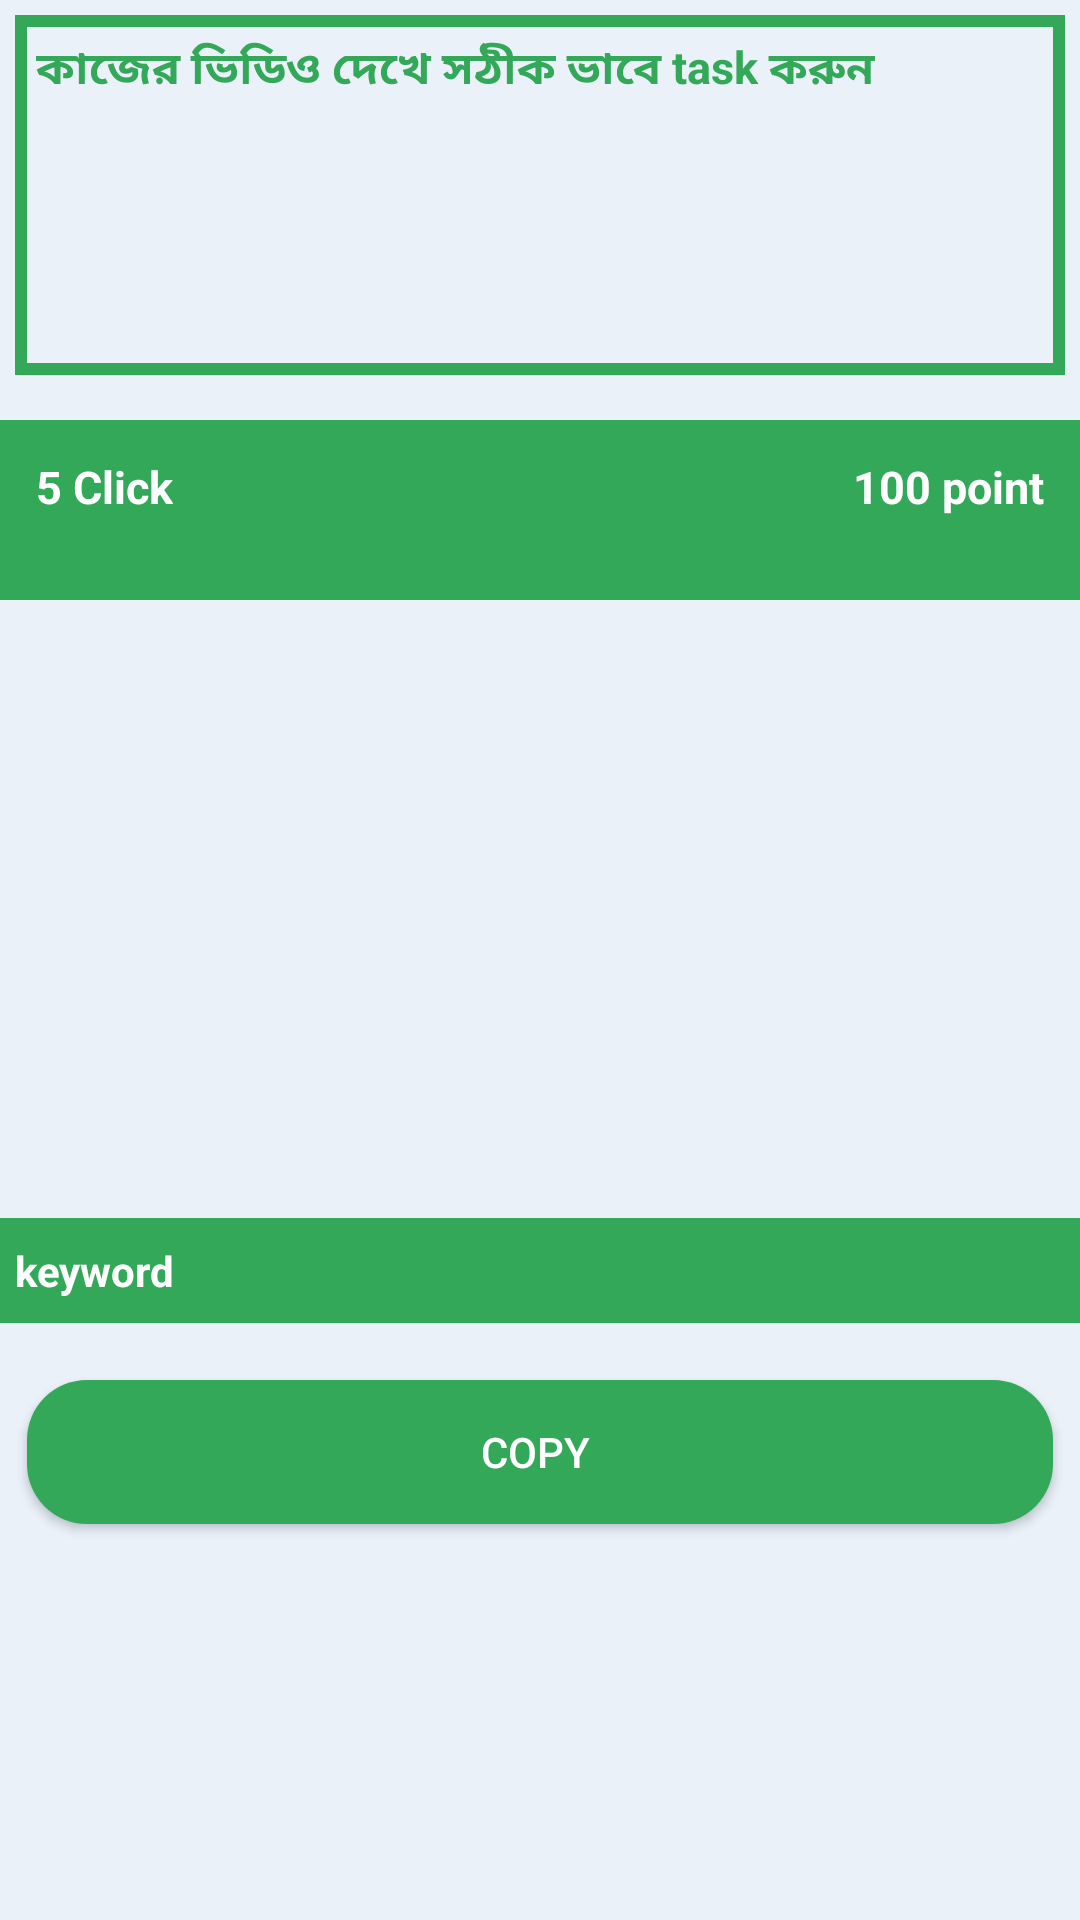

Here is an Android app screen rendered from its layout file. Give the layout XML and the strings, colors and styles it references.
<!-- AndroidManifest.xml: application theme Theme.MyApplication -->
<!-- res/layout/taskrun.xml -->
<LinearLayout xmlns:android="http://schemas.android.com/apk/res/android"
    xmlns:app="http://schemas.android.com/apk/res-auto"
	android:id="@+id/taskrun_main_layout"
    android:layout_width="match_parent"
    android:layout_height="match_parent"
    android:background="@color/whitesmoke"
    android:orientation="vertical" >

    <LinearLayout
        android:layout_width="match_parent"
        android:layout_height="wrap_content"
        android:layout_margin="5dp"
        android:background="@drawable/border"
        android:gravity="start"
        android:minHeight="120dp"
        android:padding="3dp" >

        <TextView
            android:id="@+id/taskrun_notice"
            style="@style/smalltextstyle"
            android:text="@string/task_notice" />
    </LinearLayout>

    <LinearLayout
        android:id="@+id/taskrun_body"
        android:layout_width="match_parent"
        android:layout_height="wrap_content"
        android:orientation="vertical" >

        <RelativeLayout
            android:layout_width="match_parent"
            android:layout_height="60dp"
            android:layout_marginTop="10dp"
            android:background="@color/app_main_color"
            android:orientation="vertical"
            android:padding="8dp" >

            <TextView
                android:id="@+id/taskrun_viewtv"
                style="@style/white_small_textstyle"
                android:layout_width="wrap_content"
                android:layout_height="wrap_content"
                android:layout_alignParentLeft="true"
                android:layout_gravity="center"
                android:text="5 Click" />

            <TextView
                android:id="@+id/taskrun_pointtv"
                style="@style/white_small_textstyle"
                android:layout_width="wrap_content"
                android:layout_height="wrap_content"
                android:layout_alignParentRight="true"
                android:layout_gravity="center"
                android:text="100 point" />
        </RelativeLayout>

        <ImageView
            android:id="@+id/taskrun_ss"
            android:layout_width="match_parent"
            android:layout_height="180dp"
            android:layout_marginBottom="6dp"
            android:layout_marginTop="10dp"
            android:scaleType="fitXY"
            android:src="@drawable/nagod" />

        <TextView
            android:id="@+id/taskrun_keyword"
            android:layout_width="match_parent"
            android:layout_height="wrap_content"
            android:layout_marginVertical="10dp"
            android:background="@color/app_main_color"
            android:gravity="center_vertical"
            android:padding="8dp"
            android:paddingStart="5dp"
            android:text="keyword"
            android:textColor="@color/white"
            android:textStyle="bold" />

        <Button
            android:id="@+id/taskrun_copy"
            android:layout_width="match_parent"
            android:layout_height="wrap_content"
            android:layout_margin="9dp"
            android:layout_marginHorizontal="15dp"
            android:layout_marginTop="30dp"
            android:background="@drawable/btnbg"
            android:backgroundTint="@color/app_main_color"
            android:maxHeight="80dp"
            android:text="Copy "
            android:textColor="#ffffff" />
    </LinearLayout>

</LinearLayout>
<!-- resources referenced by this layout -->
<resources>
  <color name="app_main_color">#32a858</color>
  <color name="white">#ffffff</color>
  <color name="whitesmoke">#eaf1f9</color>
  <!-- drawable border (drawable) -->
  <layer-list xmlns:android="http://schemas.android.com/apk/res/android">
  
      <item><shape xmlns:android="http://schemas.android.com/apk/res/android" android:shape="rectangle">
  
              
  
              <stroke android:width="4sp" android:color="@color/app_main_color" />
  
              
             
          </shape></item>
  
  </layer-list>
  <!-- drawable btnbg (drawable) -->
  <layer-list xmlns:android="http://schemas.android.com/apk/res/android">
  
      <item><shape xmlns:android="http://schemas.android.com/apk/res/android" android:shape="rectangle">
  
              
              <solid android:color="@color/app_main_color" />
  
              
              
  
  
              
              <corners android:bottomLeftRadius="20dp" android:bottomRightRadius="20dp" android:topLeftRadius="20dp" android:topRightRadius="20dp" />
          </shape></item>
      <item> 
  <ripple android:color="@color/white">
              <item android:id="@android:id/mask" android:drawable="@android:color/white"/>
          </ripple></item>
  
  </layer-list>
  <string name="task_notice">কাজের ভিডিও দেখে সঠীক ভাবে task  করুন </string>
  <style name="smalltextstyle">
          <item name="android:layout_width">match_parent</item>
          <item name="android:layout_height"> wrap_content</item>
          <item name="android:layout_margin">  4dp</item>
          <item name="android:textColor">	@color/app_main_color</item>
          <item name="android:textSize">  15sp</item>
          <item name="android:textStyle">  bold</item>
      </style>
  <style name="white_small_textstyle">
          <item name="android:layout_margin">  4dp</item>
          <item name="android:textColor">	@color/white</item>
          <item name="android:textSize">  15sp</item>
          <item name="android:textStyle">  bold</item>
      </style>
  <style name="Theme.MyApplication" parent="Theme.AppCompat.Light.NoActionBar">
  
          
          <item name="colorPrimary">@color/purple_500</item>
          <item name="colorPrimaryVariant">@color/purple_700</item>
          <item name="colorOnPrimary">@color/white</item>
          
          <item name="colorSecondary">@color/teal_200</item>
          <item name="colorSecondaryVariant">@color/teal_700</item>
          <item name="colorOnSecondary">@color/teal_200</item>
          
          <item name="android:statusBarColor"> @color/app_main_color</item>
          
      </style>
  <color name="purple_500">#32a858</color>
  <color name="purple_700">#32a858</color>
  <color name="teal_200">#32a858</color>
  <color name="teal_700">#32a858</color>
</resources>
